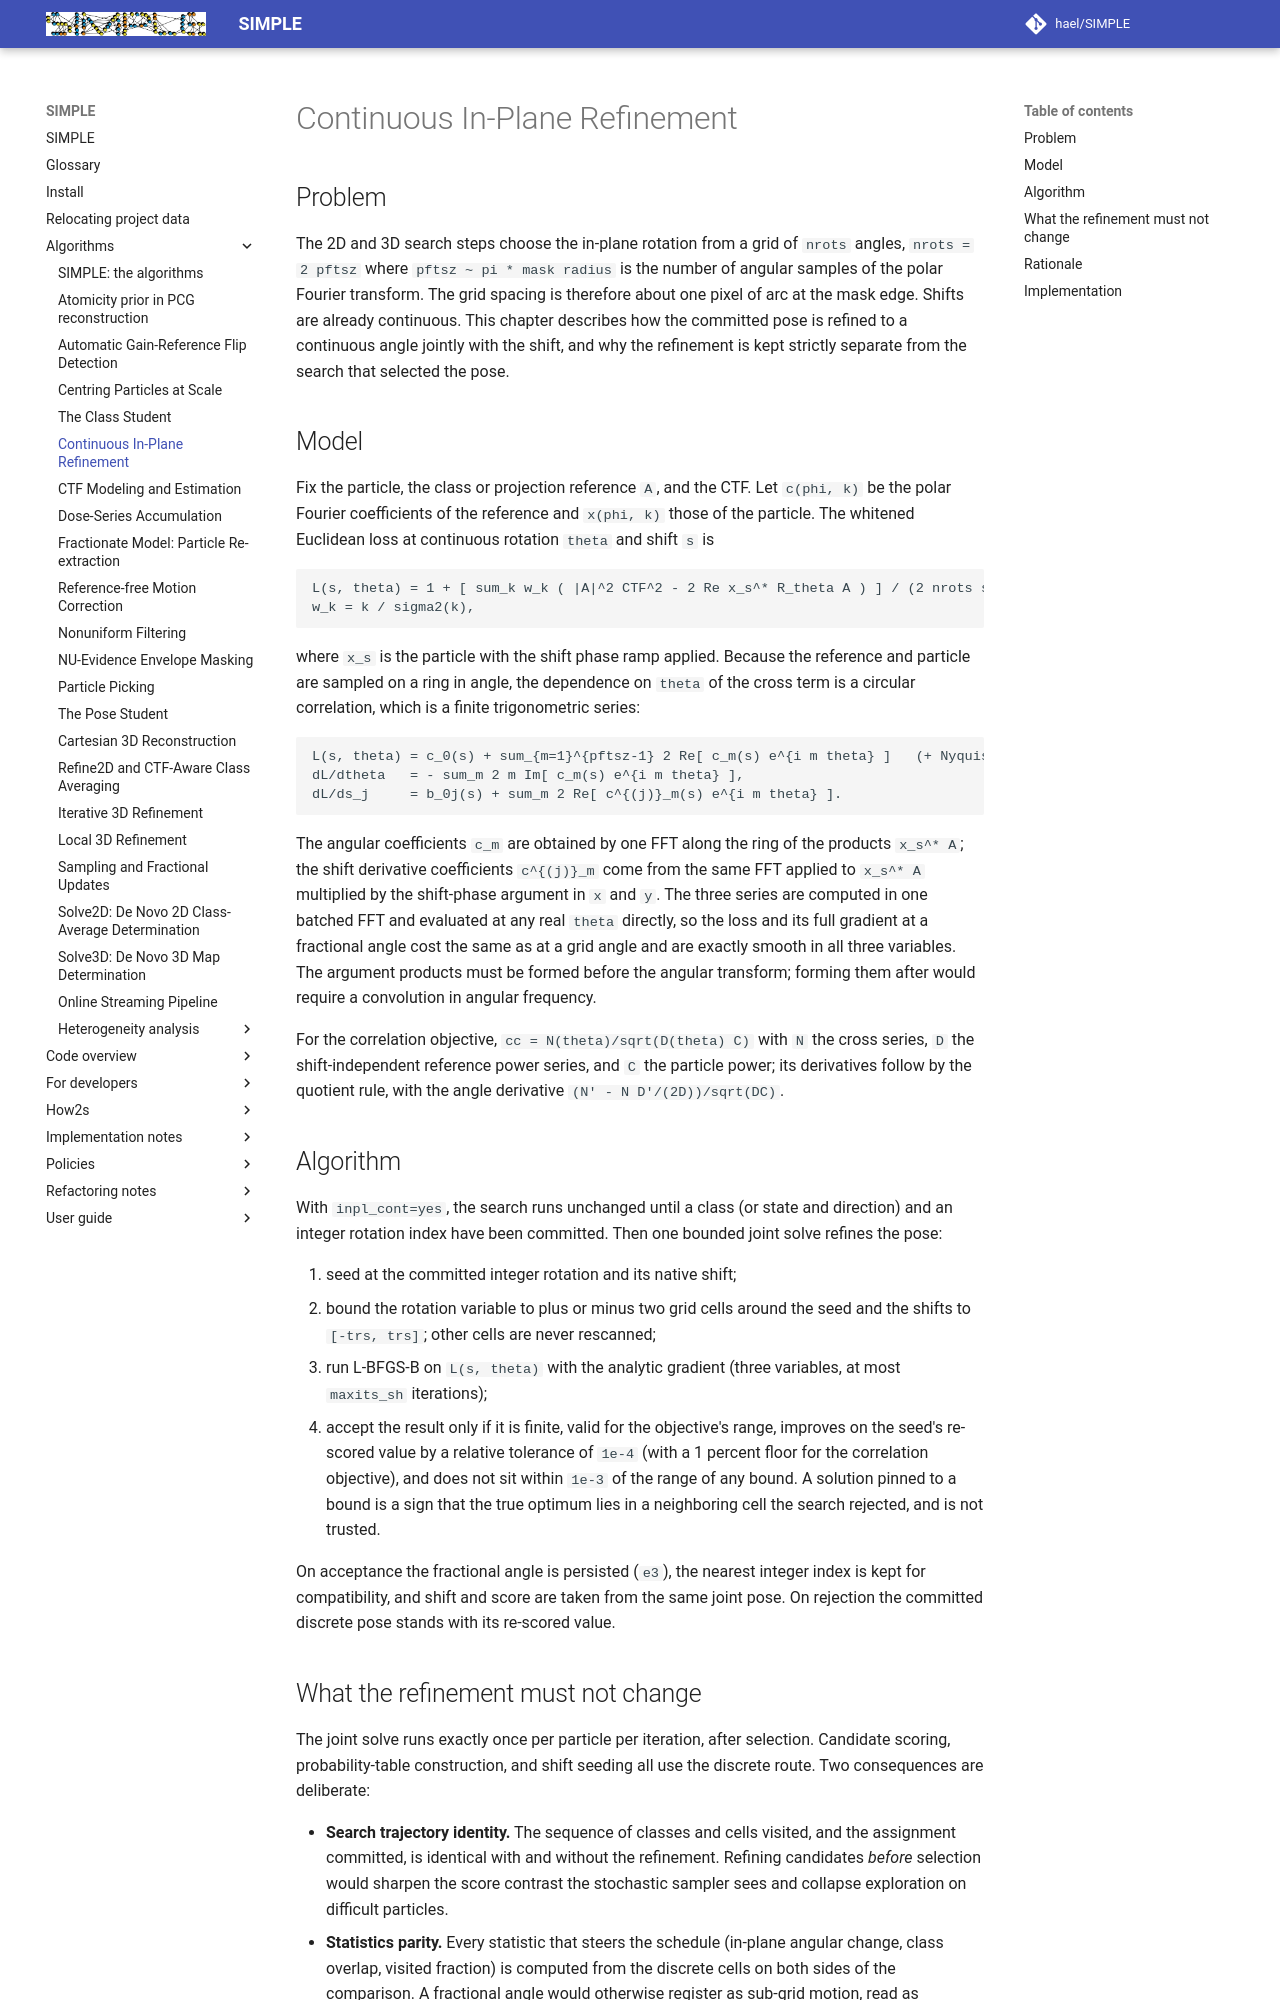

repository: hael/SIMPLE · page: algorithms/continuous_inplane_refinement_solve2D.html · generator: mkdocs

# Continuous In-Plane Refinement

## Problem

The 2D and 3D search steps choose the in-plane rotation from a grid of
`nrots` angles, `nrots = 2 pftsz` where `pftsz ~ pi * mask radius` is the
number of angular samples of the polar Fourier transform. The grid spacing is
therefore about one pixel of arc at the mask edge. Shifts are already
continuous. This chapter describes how the committed pose is refined to a
continuous angle jointly with the shift, and why the refinement is kept strictly
separate from the search that selected the pose.

## Model

Fix the particle, the class or projection reference `A`, and the CTF. Let
`c(phi, k)` be the polar Fourier coefficients of the reference and `x(phi, k)`
those of the particle. The whitened Euclidean loss at continuous rotation
`theta` and shift `s` is

```text
L(s, theta) = 1 + [ sum_k w_k ( |A|^2 CTF^2 - 2 Re x_s^* R_theta A ) ] / (2 nrots sum_k w_k |x|^2),
w_k = k / sigma2(k),
```

where `x_s` is the particle with the shift phase ramp applied. Because the
reference and particle are sampled on a ring in angle, the dependence on
`theta` of the cross term is a circular correlation, which is a finite
trigonometric series:

```text
L(s, theta) = c_0(s) + sum_{m=1}^{pftsz-1} 2 Re[ c_m(s) e^{i m theta} ]   (+ Nyquist term),
dL/dtheta   = - sum_m 2 m Im[ c_m(s) e^{i m theta} ],
dL/ds_j     = b_0j(s) + sum_m 2 Re[ c^{(j)}_m(s) e^{i m theta} ].
```

The angular coefficients `c_m` are obtained by one FFT along the ring of the
products `x_s^* A`; the shift derivative coefficients `c^{(j)}_m` come from
the same FFT applied to `x_s^* A` multiplied by the shift-phase argument in
`x` and `y`. The three series are computed in one batched FFT and evaluated
at any real `theta` directly, so the loss and its full gradient at a
fractional angle cost the same as at a grid angle and are exactly smooth in
all three variables. The argument products must be formed before the angular
transform; forming them after would require a convolution in angular
frequency.

For the correlation objective, `cc = N(theta)/sqrt(D(theta) C)` with `N` the
cross series, `D` the shift-independent reference power series, and `C` the
particle power; its derivatives follow by the quotient rule, with the angle
derivative `(N' - N D'/(2D))/sqrt(DC)`.

## Algorithm

With `inpl_cont=yes`, the search runs unchanged until a class (or state and
direction) and an integer rotation index have been committed. Then one
bounded joint solve refines the pose:

1. seed at the committed integer rotation and its native shift;
2. bound the rotation variable to plus or minus two grid cells around the
   seed and the shifts to `[-trs, trs]`; other cells are never rescanned;
3. run L-BFGS-B on `L(s, theta)` with the analytic gradient (three
   variables, at most `maxits_sh` iterations);
4. accept the result only if it is finite, valid for the objective's range,
   improves on the seed's re-scored value by a relative tolerance of `1e-4`
   (with a 1 percent floor for the correlation objective), and does not sit
   within `1e-3` of the range of any bound. A solution pinned to a bound is a
   sign that the true optimum lies in a neighboring cell the search rejected,
   and is not trusted.

On acceptance the fractional angle is persisted (`e3`), the nearest integer
index is kept for compatibility, and shift and score are taken from the same
joint pose. On rejection the committed discrete pose stands with its
re-scored value.
